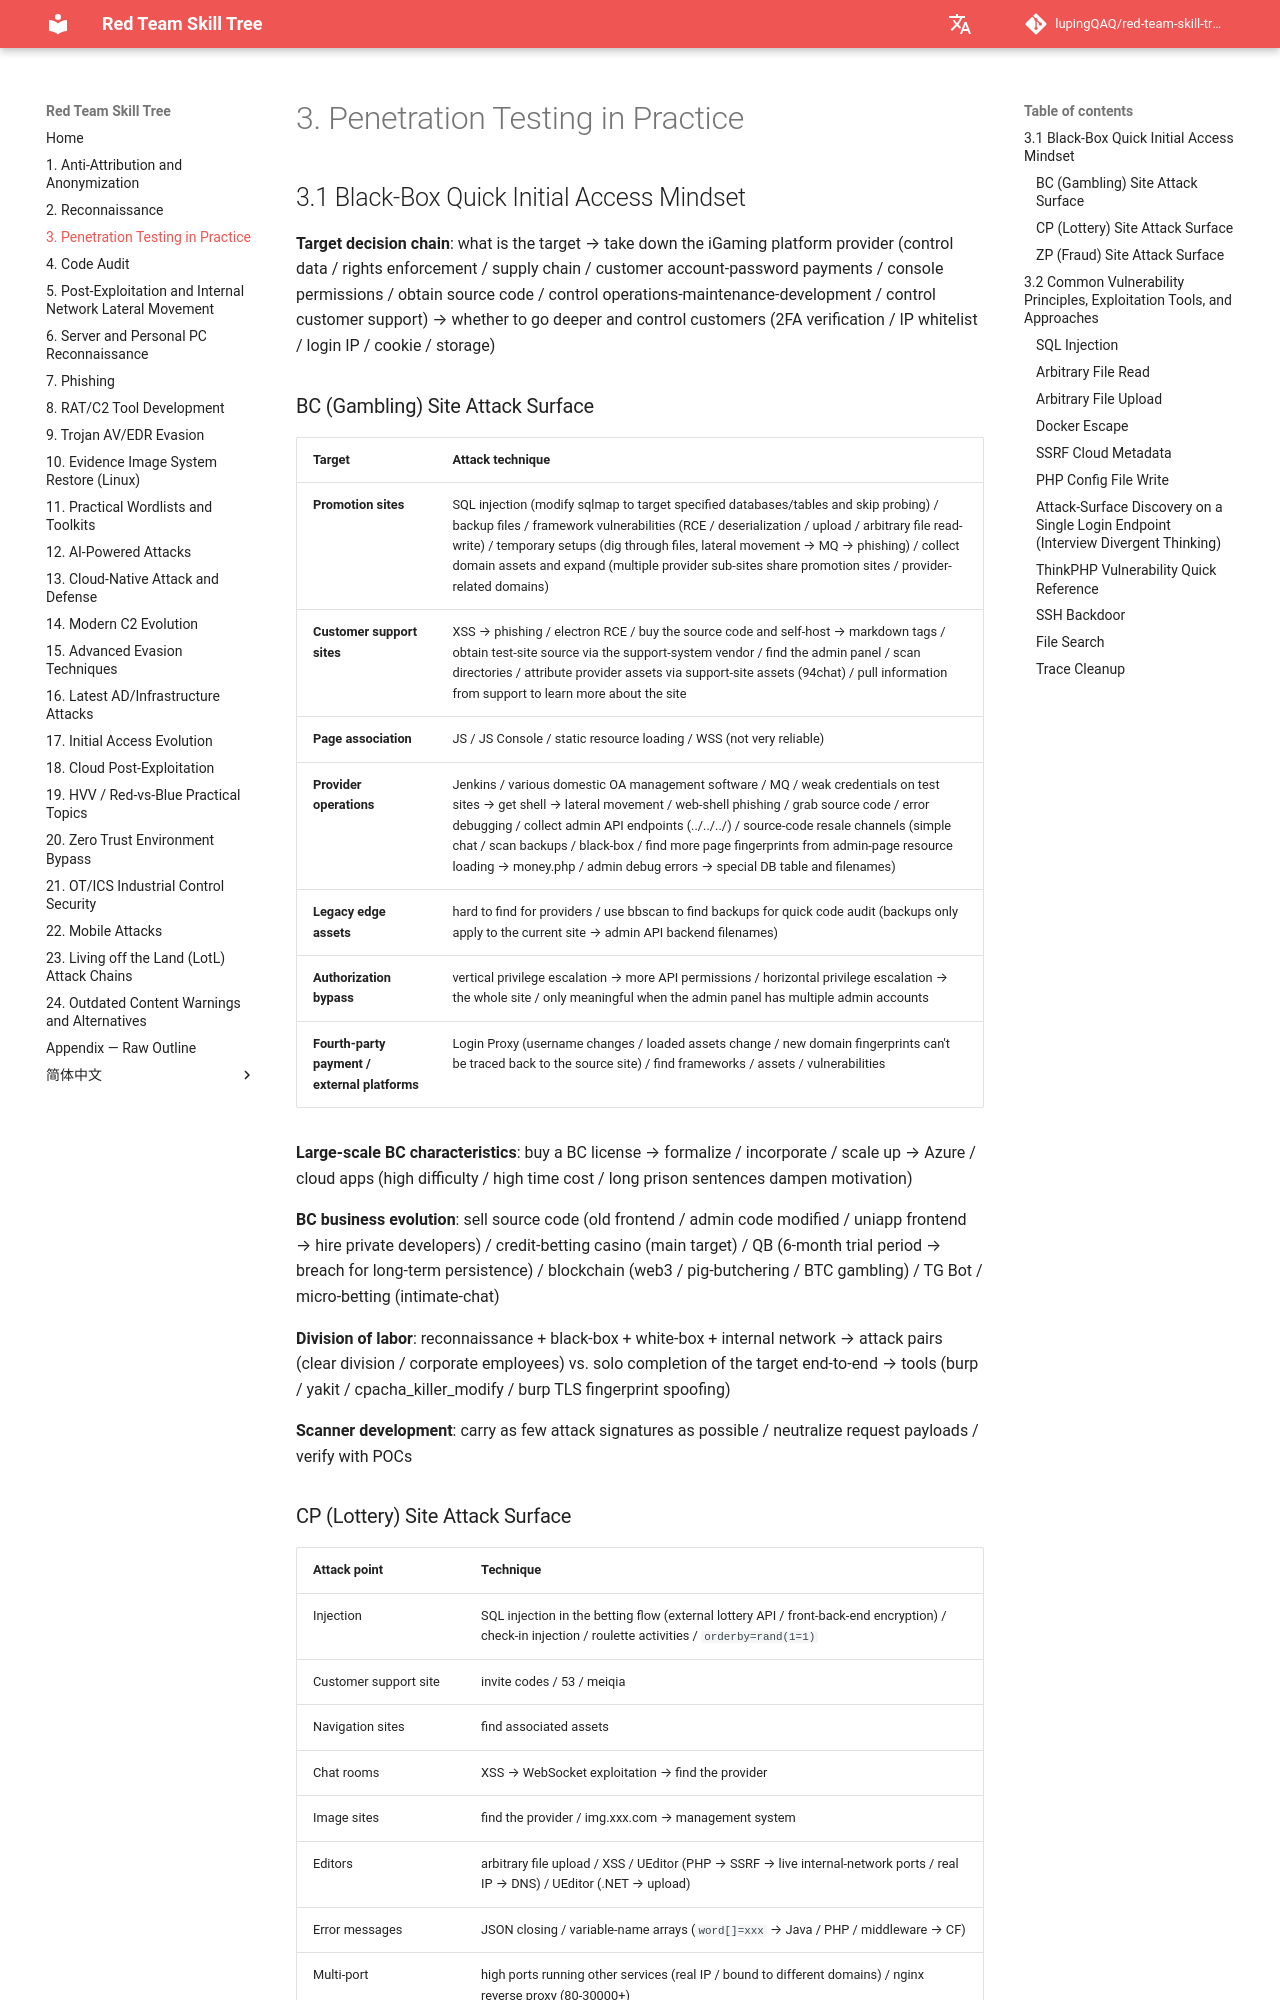

repository: lupingQAQ/red-team-skill-tree · page: ch-03/index.html · generator: mkdocs

# 3. Penetration Testing in Practice

## 3.1 Black-Box Quick Initial Access Mindset

**Target decision chain**: what is the target → take down the iGaming platform provider (control data / rights enforcement / supply chain / customer account-password payments / console permissions / obtain source code / control operations-maintenance-development / control customer support) → whether to go deeper and control customers (2FA verification / IP whitelist / login IP / cookie / storage)
